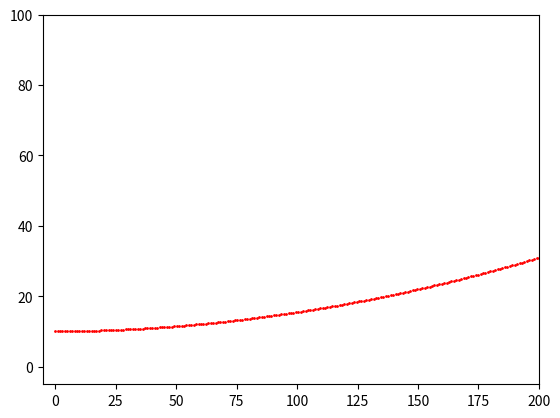

Here is the Python script that generated this plot:
import numpy as np
from numpy.linalg import solve
import matplotlib.pyplot as plt
from math import *

Safe_distance = 0.5


class Point:
    def __init__(
        self,
        x: float,
        y: float,
        dy: float,
        ddy: float,
        kappa: float,
        dkappa: float,
        s: float,
        angle: float,
    ):
        self.x = x
        self.y = y
        self.dy = dy
        self.ddy = ddy
        self.kappa = kappa
        self.dkappa = dkappa
        self.s = s
        self.angle = angle


class reference_line:
    def __init__(self, a0: float, a1: float, a2: float):
        self.a0 = a0
        self.a1 = a1
        self.a2 = a2
        self.points = []

    def get_point(self, dist: float):
        x = dist
        y = self.a0 + self.a1 * dist + self.a2 * dist**2
        dy = self.a1 + 2 * self.a2 * dist
        ddy = 2 * self.a2
        kappa = dy / (1 + dy**2) ** (3 / 2)
        dkappa = (ddy * dy - dy**3) / (1 + dy**2) ** (5 / 2)
        angle = atan(dy)
        return x, y, dy, ddy, kappa, dkappa, angle

    def get_ref_points(self, pre_view_d: float):
        points = []
        x_scat = np.linspace(0, pre_view_d, 200)
        print(x_scat)
        for i in range(len(x_scat)):
            print("i = ", i, "x = ", x_scat[i])
            if i == 0:
                x, y, dy, ddy, kappa, dkappa, angle = self.get_point(x_scat[i])
                points.append(Point(x, y, dy, ddy, kappa, dkappa, 0.0, angle))
            else:
                x, y, dy, ddy, kappa, dkappa, angle = self.get_point(x_scat[i])
                dx = x - points[-1].x
                dy = y - points[-1].y
                s = points[-1].s + np.sqrt(dx**2 + dy**2)
                points.append(Point(x, y, dy, ddy, kappa, dkappa, s, angle))
        self.points = points
        return points

    def get_nearest_point(self, x, y):
        min_dist = np.inf
        nearest_point = Point(0, 0, 0, 0, 0, 0, 0, 0)
        for point in self.points:
            dist = np.sqrt((point.x - x) ** 2 + (point.y - y) ** 2)
            if dist < min_dist:
                min_dist = dist
                nearest_point = point
        return nearest_point

    def get_point_from_S(self, nearest_point: Point, ds: float):
        s = nearest_point.s + ds
        for i in range(len(self.points)):
            if self.points[i].s > s:
                rho_s = self.points[i].s - s
                x = self.points[i].x + rho_s * (self.points[i].x - self.points[i - 1].x)
                y = self.points[i].y + rho_s * (self.points[i].y - self.points[i - 1].y)
                dy = self.points[i].dy + rho_s * (
                    self.points[i].dy - self.points[i - 1].dy
                )
                ddy = self.points[i].ddy + rho_s * (
                    self.points[i].ddy - self.points[i - 1].ddy
                )
                kappa = self.points[i].kappa + rho_s * (
                    self.points[i].kappa - self.points[i - 1].kappa
                )
                dkappa = self.points[i].dkappa + rho_s * (
                    self.points[i].dkappa - self.points[i - 1].dkappa
                )
                angle = self.points[i].angle + rho_s * (
                    self.points[i].angle - self.points[i - 1].angle
                )
                return Point(x, y, dy, ddy, kappa, dkappa, s, angle)

# do some test
if __name__ == "__main__":

    preview_dt = 20.0  # s
    velocity = 10.0

    preview_dist = velocity * preview_dt
    ref_line = reference_line(10.0, 0.005, 0.0005)
    plan_traj = ref_line.get_ref_points(preview_dist)
    X = [p.x for p in plan_traj]
    Y = [p.y for p in plan_traj]
    plt.xlim(-5, 200)
    plt.ylim(-5, 100)
    plt.scatter(X, Y, s=1, c="r")
    plt.show()
